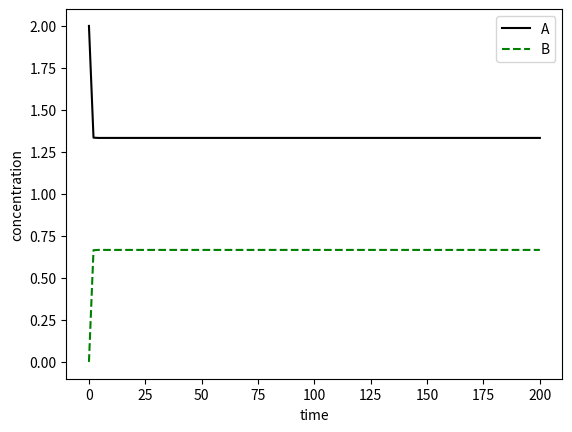

Write the Python code that produced this figure. (Note: this script raises an exception after producing the figure.)
import numpy as np
from scipy.integrate import odeint
import matplotlib.pyplot as plt

k1 = 1
k_1 = 2

def model(z, t, k1, k_1):
  A = z[0]
  B = z[1]
  dAdt= -k1* A + k_1*B
  dBdt= -k_1* B + k1 *A
  return [dAdt, dBdt]
z0 = [2,0]
t = np.linspace(0, 200, 100)
z = odeint(model, z0, t, args=(k1, k_1))
A = z[:,0]
B = z[:,1]

plt.plot(t, A, '-k', label='A')
plt.plot(t, B, '--g', label='B')
plt.ylabel('concentration')
plt.xlabel('time')
plt.legend()
plt.show()

#stochastic model

class Transformation(gillespy2.Model):
  def __init__(self, parameter_values=None):
    # First call the gillespy2.Model initializer.
    gillespy2.Model.__init__(self, name='Transformation')

    # Define parameters for the rates of creation and dissociation.
    k_f = gillespy2.Parameter(name='k_f', expression=0.005)
    k_b = gillespy2.Parameter(name='k_b', expression=0.08)
    self.add_parameter([k_f, k_b])

    # Define variables for the molecular species representing M and D.
    m = gillespy2.Species(name='monomer', initial_value=2)
    d = gillespy2.Species(name='dimer', initial_value=0)
    self.add_species([m, d])

    # The list of reactants and products for a Reaction object are each a
    # Python dictionary in which the dictionary keys are Species objects
    # and the values are stoichiometries of the species in the reaction.
    r_c = gillespy2.Reaction(name="A_becoming_B", rate=k_f, reactants={m: 1}, products={d: 1})
    r_d = gillespy2.Reaction(name="B_becoming_A", rate=k_b, reactants={d: 1}, products={m: 1})
    self.add_reaction([r_c, r_d])

    # Set the timespan for the simulation.
    self.timespan(numpy.linspace(0, 100, 101))
